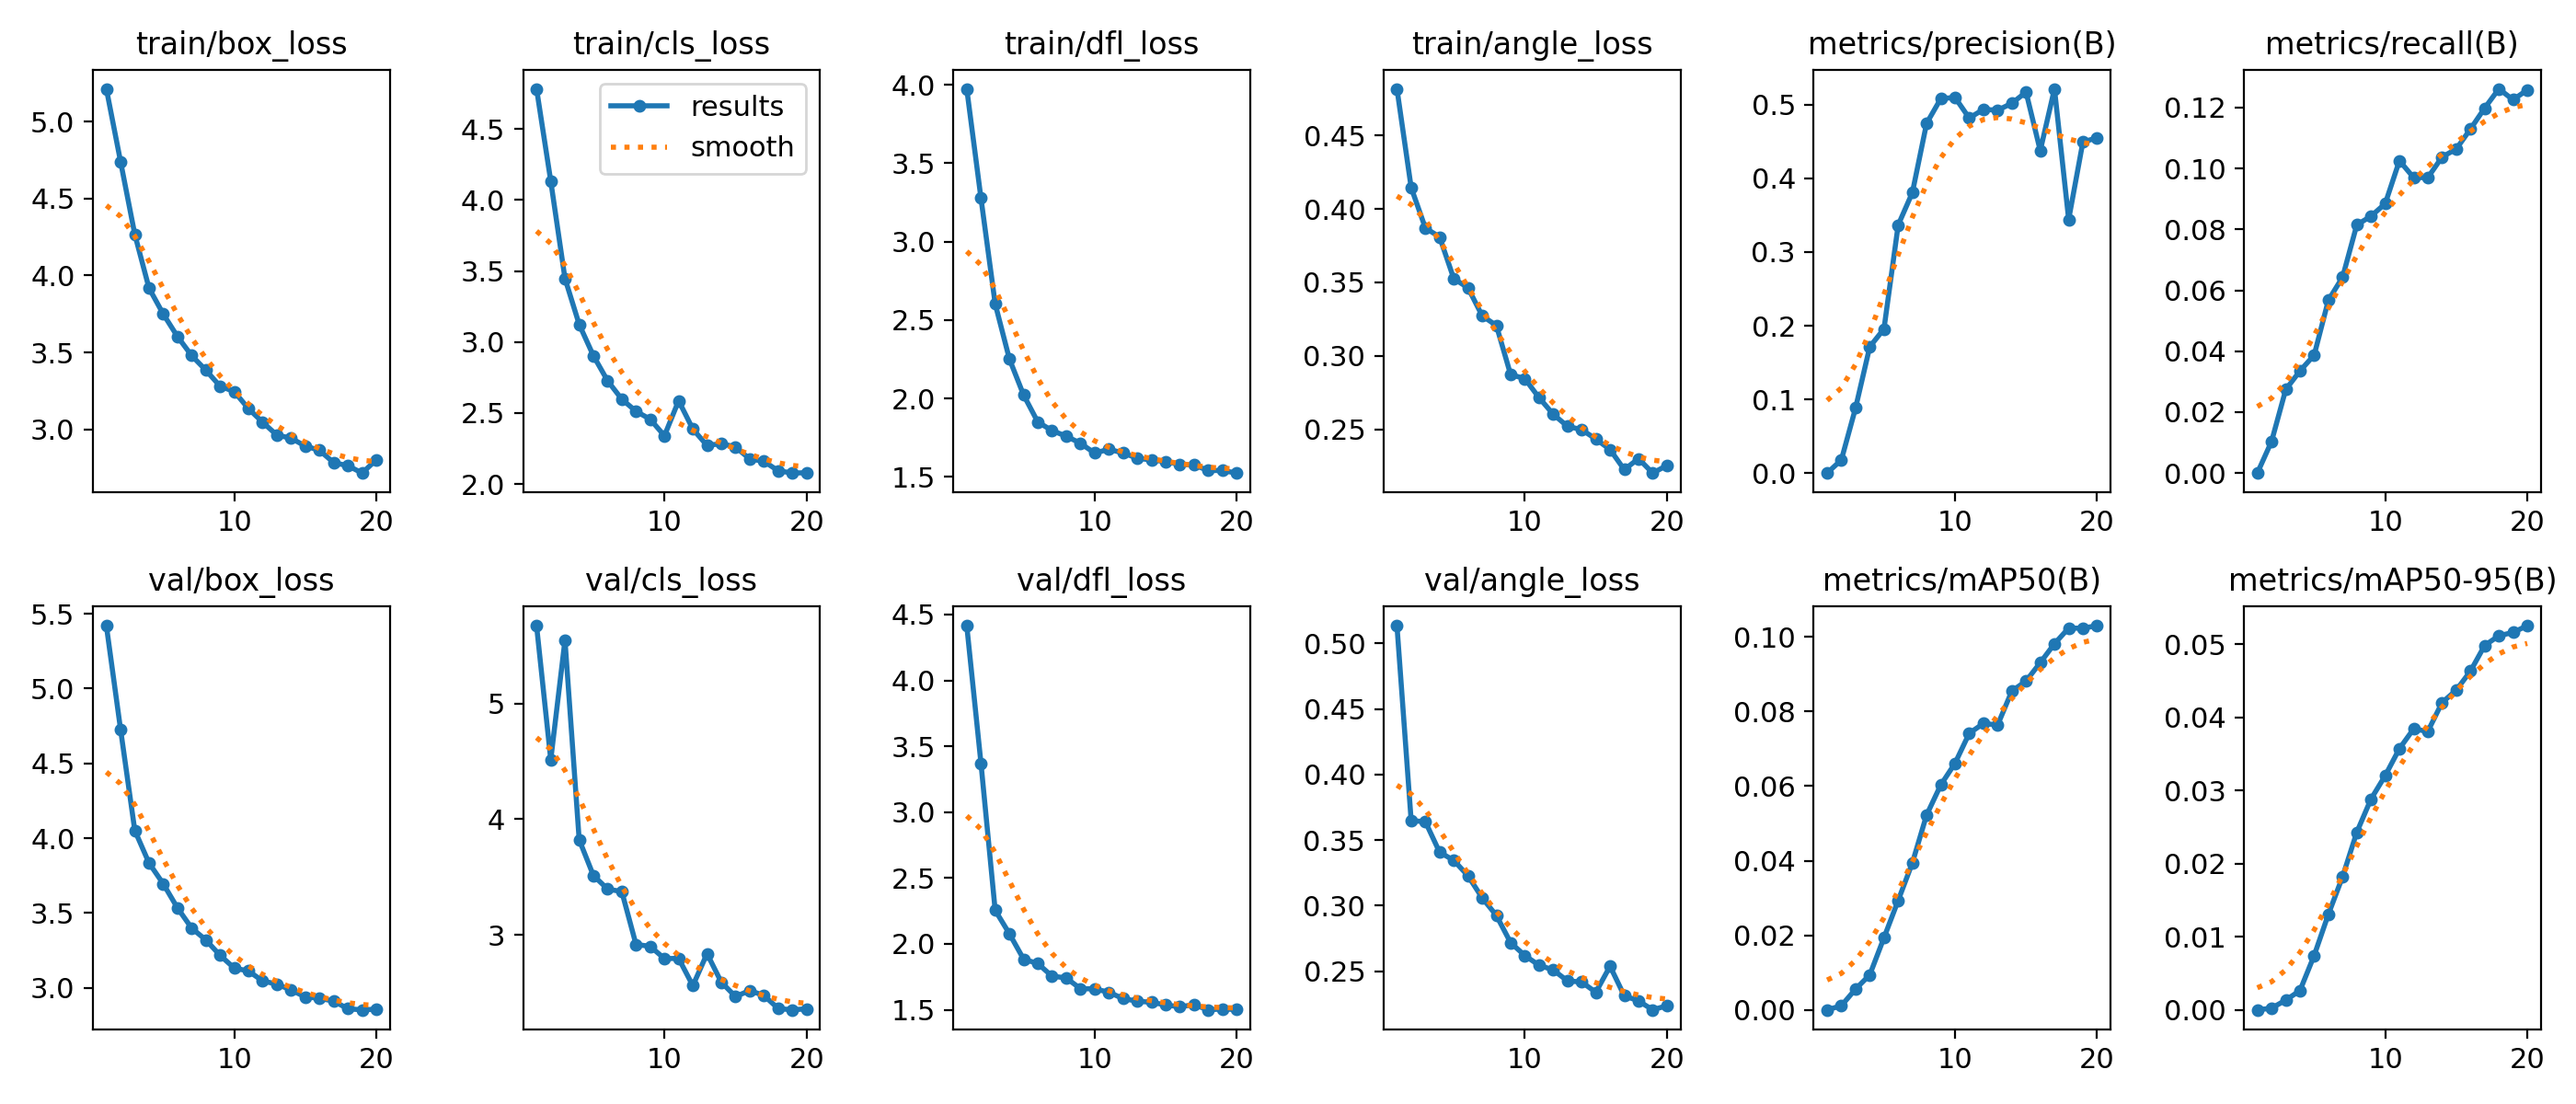

The data file committed next to this chart (first rows):
epoch, time, train/box_loss, train/cls_loss, train/dfl_loss, train/angle_loss, metrics/precision(B), metrics/recall(B), metrics/mAP50(B), metrics/mAP50-95(B), val/box_loss, val/cls_loss, val/dfl_loss, val/angle_loss, lr/pg0, lr/pg1, lr/pg2
1, 35.74, 5.212, 4.783, 3.974, 0.4817, 0, 0, 0, 0, 5.42, 5.674, 4.416, 0.5135, 0.0001734, 0.0001734, 0.0001734
2, 66.67, 4.74, 4.132, 3.278, 0.4145, 0.01781, 0.01038, 0.00111, 0.00023, 4.726, 4.513, 3.372, 0.3648, 0.0003314, 0.0003314, 0.0003314
3, 98.08, 4.267, 3.447, 2.604, 0.387, 0.08833, 0.02742, 0.00558, 0.00133, 4.052, 5.549, 2.255, 0.364, 0.0004722, 0.0004722, 0.0004722
4, 128.5, 3.918, 3.124, 2.253, 0.3809, 0.1714, 0.03354, 0.00939, 0.00264, 3.834, 3.822, 2.078, 0.3408, 0.0004479, 0.0004479, 0.0004479
5, 159.3, 3.75, 2.903, 2.023, 0.3526, 0.1957, 0.03873, 0.01934, 0.00744, 3.696, 3.513, 1.884, 0.3346, 0.0004219, 0.0004219, 0.0004219
6, 190.8, 3.604, 2.727, 1.851, 0.3463, 0.3367, 0.05675, 0.02934, 0.01307, 3.535, 3.395, 1.851, 0.3228, 0.0003958, 0.0003958, 0.0003958
7, 222.2, 3.48, 2.597, 1.796, 0.3273, 0.3808, 0.06432, 0.03944, 0.01821, 3.4, 3.373, 1.755, 0.3059, 0.0003698, 0.0003698, 0.0003698
8, 253, 3.385, 2.512, 1.76, 0.3206, 0.4747, 0.08149, 0.05225, 0.02429, 3.32, 2.916, 1.742, 0.2925, 0.0003437, 0.0003437, 0.0003437
9, 284, 3.281, 2.456, 1.715, 0.2873, 0.5083, 0.08435, 0.06033, 0.02883, 3.218, 2.9, 1.66, 0.2718, 0.0003177, 0.0003177, 0.0003177
10, 312.3, 3.245, 2.34, 1.653, 0.2845, 0.5099, 0.08846, 0.06612, 0.03203, 3.132, 2.794, 1.659, 0.262, 0.0002917, 0.0002917, 0.0002917
11, 366.2, 3.135, 2.586, 1.677, 0.2716, 0.4819, 0.1026, 0.07415, 0.03572, 3.113, 2.796, 1.633, 0.2546, 0.0002656, 0.0002656, 0.0002656
12, 392.9, 3.046, 2.387, 1.654, 0.2603, 0.4937, 0.09703, 0.0768, 0.03842, 3.046, 2.56, 1.585, 0.251, 0.0002396, 0.0002396, 0.0002396
13, 419.6, 2.963, 2.271, 1.62, 0.2521, 0.4925, 0.09701, 0.0764, 0.03808, 3.025, 2.837, 1.565, 0.2427, 0.0002136, 0.0002136, 0.0002136
14, 445.7, 2.943, 2.285, 1.608, 0.2498, 0.502, 0.1038, 0.08548, 0.04202, 2.986, 2.591, 1.557, 0.2418, 0.0001875, 0.0001875, 0.0001875
15, 473.3, 2.891, 2.261, 1.599, 0.2434, 0.5171, 0.1064, 0.08818, 0.04372, 2.94, 2.466, 1.537, 0.234, 0.0001615, 0.0001615, 0.0001615
16, 499, 2.864, 2.176, 1.58, 0.2363, 0.4377, 0.113, 0.0931, 0.04632, 2.931, 2.517, 1.523, 0.2539, 0.0001354, 0.0001354, 0.0001354
17, 524.6, 2.784, 2.16, 1.576, 0.2226, 0.5216, 0.1198, 0.09818, 0.04983, 2.912, 2.475, 1.538, 0.2313, 0.0001094, 0.0001094, 0.0001094
18, 550.4, 2.764, 2.093, 1.542, 0.2301, 0.3442, 0.1262, 0.1024, 0.05116, 2.861, 2.362, 1.499, 0.2275, 8.3371e-05, 8.3371e-05, 8.3371e-05
19, 576.4, 2.716, 2.077, 1.541, 0.2203, 0.4494, 0.1226, 0.1023, 0.05161, 2.853, 2.35, 1.507, 0.2206, 5.7334e-05, 5.7334e-05, 5.7334e-05
20, 602.3, 2.802, 2.079, 1.525, 0.2255, 0.4552, 0.1258, 0.103, 0.05254, 2.858, 2.36, 1.501, 0.2238, 3.1297e-05, 3.1297e-05, 3.1297e-05
